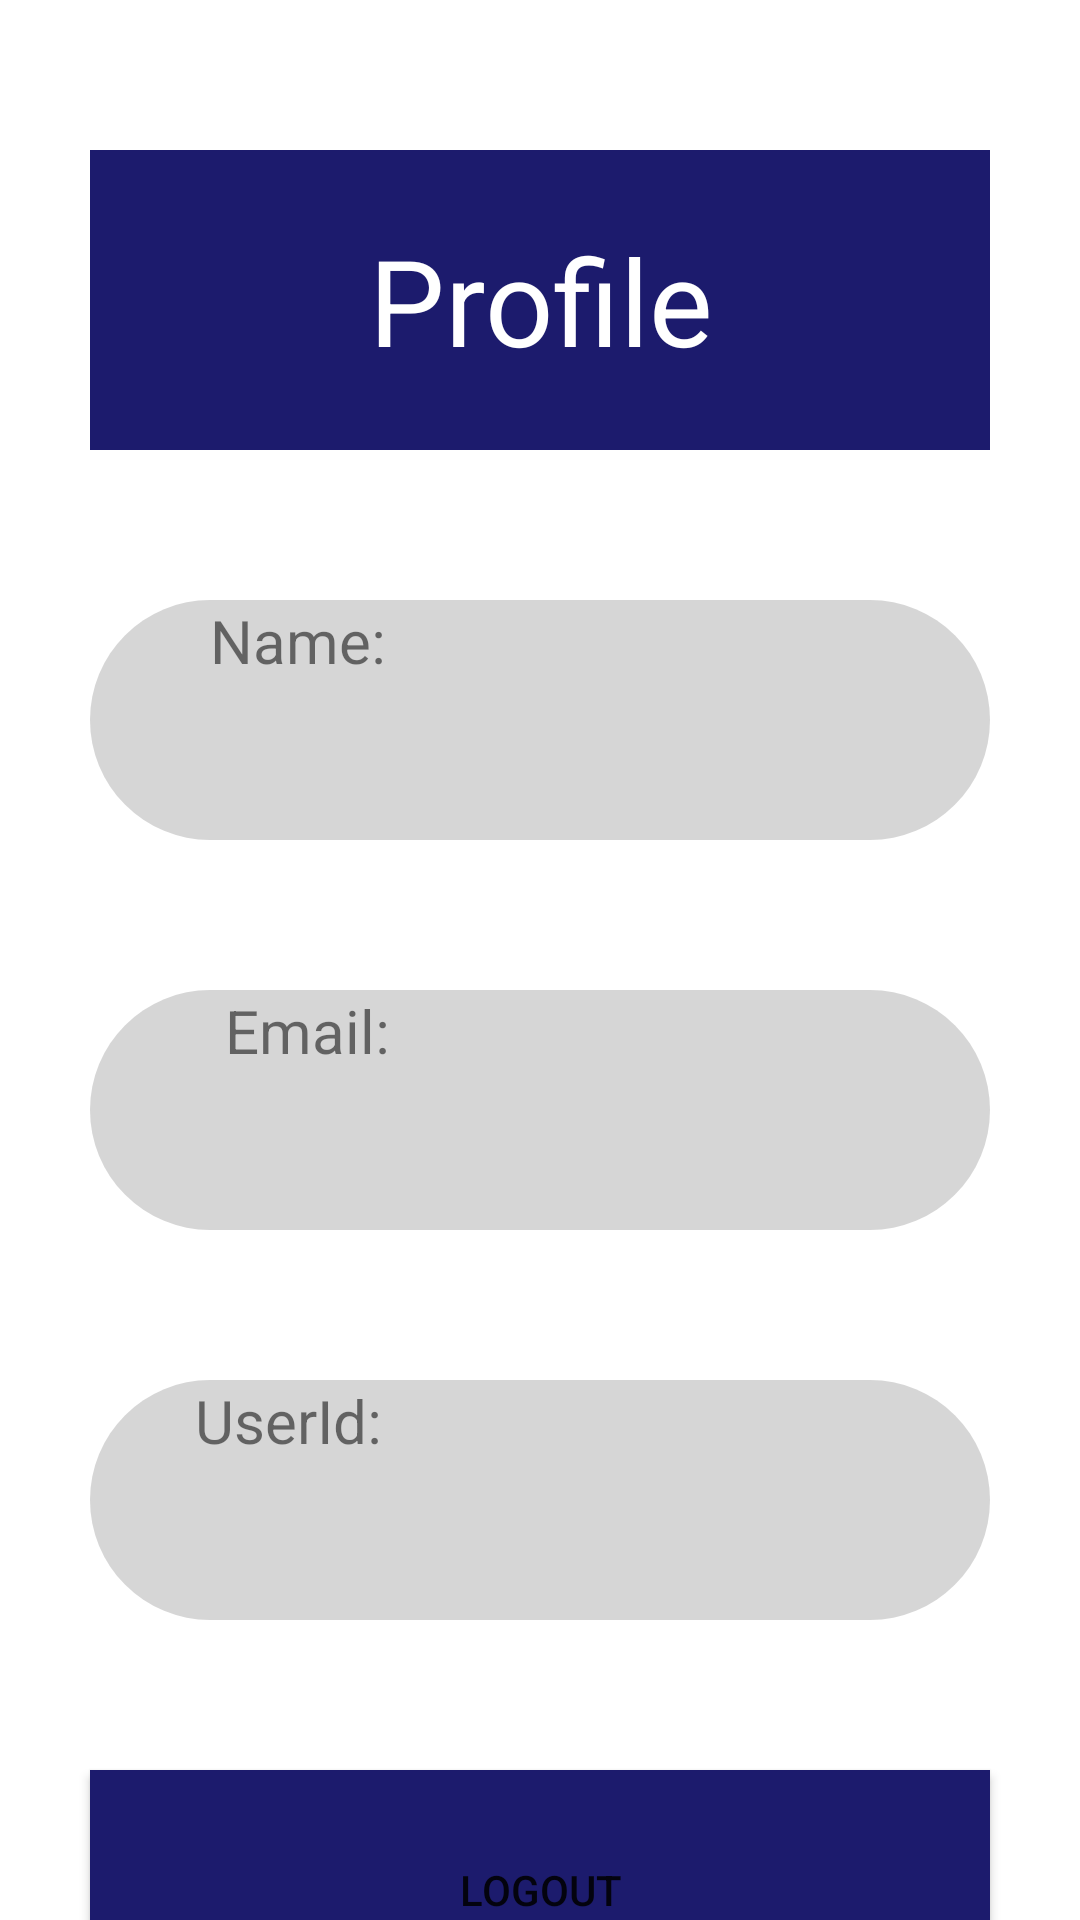

Here is an Android app screen rendered from its layout file. Give the layout XML and the strings, colors and styles it references.
<!-- AndroidManifest.xml: application theme Theme.TraineeeZ -->
<!-- res/layout/fragment_profile.xml -->
<?xml version="1.0" encoding="utf-8"?>
<FrameLayout xmlns:android="http://schemas.android.com/apk/res/android"
    xmlns:tools="http://schemas.android.com/tools"
    android:layout_width="match_parent"
    android:layout_height="match_parent"
    android:background="@color/white"
    tools:context=".ProfileFragment">

    

    <LinearLayout
        android:layout_width="match_parent"
        android:layout_height="match_parent"
        android:orientation="vertical">

        <TextView
            android:id="@+id/tv2"
            android:layout_width="300dp"
            android:layout_marginTop="50dp"
            android:layout_gravity="center"
            android:layout_height="100dp"
            android:gravity="center"
            android:textSize="40sp"
            android:background="@color/darkblue"
            android:textColor="@color/white"

            android:text="Profile" >
        </TextView>


        <TextView
            android:id="@+id/Nametv"
            android:layout_width="300dp"
            android:layout_marginTop="50dp"
            android:layout_gravity="center"
            android:background="@drawable/graybackground"
            android:layout_height="80dp"
            android:textSize="20sp"

            android:text="        Name:" />
        <TextView
            android:id="@+id/emailtv"
            android:layout_width="300dp"
            android:background="@drawable/graybackground"
            android:layout_marginTop="50dp"
            android:layout_gravity="center"
            android:layout_height="80dp"
            android:textSize="20sp"
            android:text="         Email:" />
        <TextView
            android:id="@+id/useridtv"
            android:layout_width="300dp"
            android:layout_marginTop="50dp"
            android:background="@drawable/graybackground"
            android:layout_gravity="center"
            android:layout_height="80dp"
            android:textSize="20sp"

            android:text="       UserId:" />
        <Button
            android:id="@+id/LogOutbtn"
            android:layout_width="300dp"
            android:layout_marginTop="50dp"
            android:layout_gravity="center"
            android:layout_height="80dp"
            android:background="@color/darkblue"

            android:text="Logout" />


    </LinearLayout>
</FrameLayout>
<!-- resources referenced by this layout -->
<resources>
  <color name="darkblue">#1C1B6D</color>
  <color name="white">#FFFFFFFF</color>
  <!-- drawable graybackground (drawable) -->
  <?xml version="1.0" encoding="utf-8"?>
  <selector xmlns:android="http://schemas.android.com/apk/res/android">
  
      <item>
          <shape android:shape="rectangle">
              <solid android:color="#30272626"/>
              <corners android:radius="80dp"/>
          </shape>
      </item>
  </selector>
  <style name="Theme.TraineeeZ" parent="Theme.MaterialComponents.DayNight.NoActionBar">
          
          <item name="colorPrimary">@color/purple_500</item>
          <item name="colorPrimaryVariant">@color/purple_700</item>
          <item name="colorOnPrimary">@color/white</item>
          
          <item name="colorSecondary">@color/teal_200</item>
          <item name="colorSecondaryVariant">@color/teal_700</item>
          <item name="colorOnSecondary">@color/black</item>
          
          <item name="android:statusBarColor" tools:targetApi="21">?attr/colorPrimaryVariant</item>
          
      </style>
  <color name="purple_500">#FF6200EE</color>
  <color name="purple_700">#FF3700B3</color>
  <color name="teal_200">#FF03DAC5</color>
  <color name="teal_700">#FF018786</color>
  <color name="black">#FF000000</color>
</resources>
